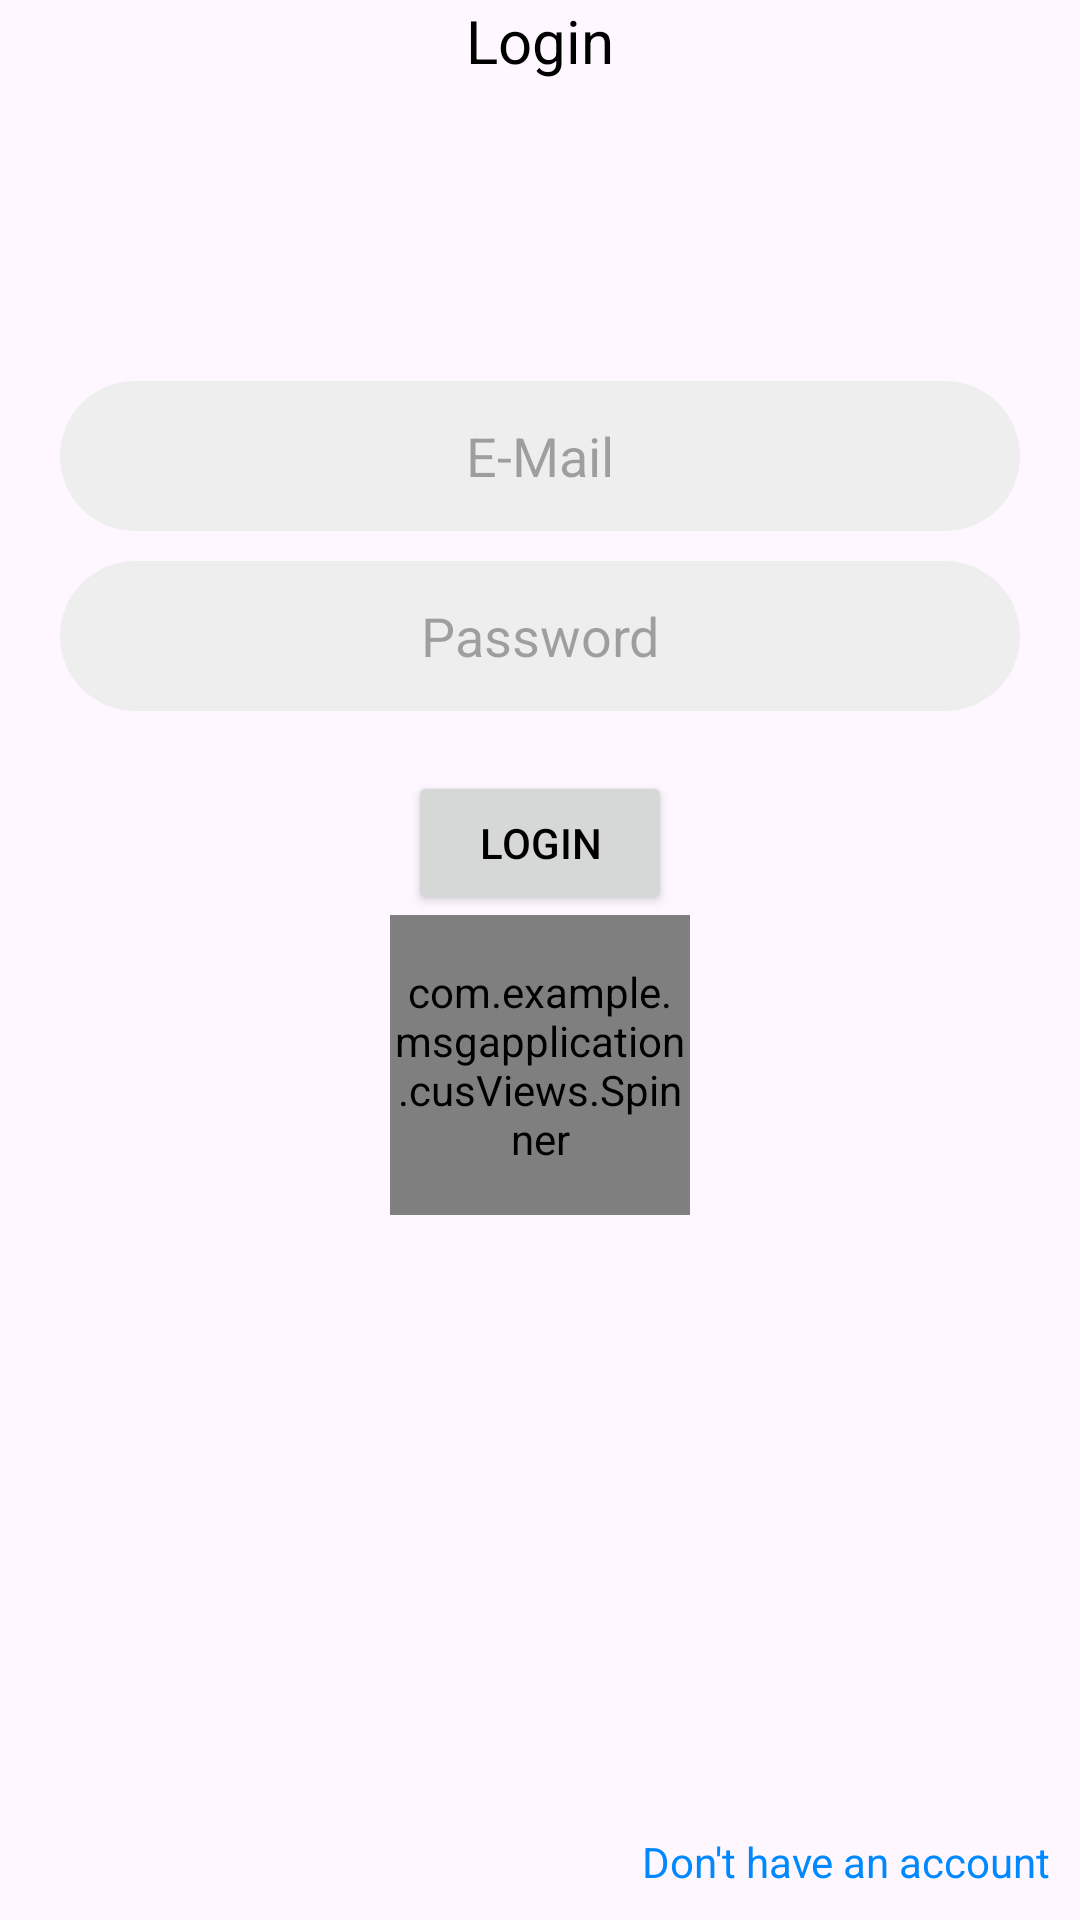

The Android layout XML behind this screen, and the referenced resources:
<!-- AndroidManifest.xml: application theme Theme.MsgApplication -->
<!-- res/layout/activity_login.xml -->
<?xml version="1.0" encoding="utf-8"?>
<LinearLayout xmlns:android="http://schemas.android.com/apk/res/android"
    xmlns:app="http://schemas.android.com/apk/res-auto"
    xmlns:tools="http://schemas.android.com/tools"
    android:layout_width="match_parent"
    android:layout_height="match_parent"
    tools:context=".Login"
    android:orientation="vertical">


    <TextView
        android:textSize="20dp"
        android:id="@+id/textView"
        android:layout_width="match_parent"
        android:layout_height="wrap_content"
        android:textAlignment="center"
        android:textFontWeight="8"
        android:text="Login" />

    <EditText
        android:hint="E-Mail"
        android:background="@drawable/input"
        android:layout_marginHorizontal="20dp"
        android:layout_marginTop="100dp"
        android:id="@+id/editTextText"
        android:layout_width="match_parent"
        android:layout_height="50dp"
        android:ems="10"
        android:textAlignment="center"
        android:inputType="text"/>

    <EditText
        android:hint="Password"
        android:layout_marginTop="10dp"
        android:background="@drawable/input"
        android:layout_marginHorizontal="20dp"
        android:id="@+id/editTextTextPassword"
        android:layout_width="match_parent"
        android:layout_height="50dp"
        android:ems="10"
        android:textAlignment="center"
        android:inputType="textPassword" />


    <Button
        android:layout_marginTop="20dp"
        android:id="@+id/button"
        android:layout_width="wrap_content"
        android:layout_height="wrap_content"
        android:layout_gravity="center"
        android:text="Login" >

    </Button>


  <com.example.msgapplication.cusViews.Spinner
      android:id="@+id/spinner1"
      android:layout_width="100dp"
      android:layout_height="100dp"
      android:layout_gravity="center"/>
    <View
        android:layout_width="match_parent"
        android:layout_height="0dp"
        android:layout_weight="1"/>

    <TextView
        android:textAlignment="textEnd"
        android:padding="10dp"
        android:textColor="#08F"
        android:id="@+id/textView2"
        android:layout_width="match_parent"
        android:layout_height="wrap_content"
        android:text="Don't have an account" />
</LinearLayout>
<!-- resources referenced by this layout -->
<resources>
  <!-- drawable input (drawable) -->
  <?xml version="1.0" encoding="utf-8"?>
  <selector xmlns:android="http://schemas.android.com/apk/res/android">
  <item>
      <shape android:shape="rectangle">
          <solid android:color="#EEE"></solid>
          <corners android:radius="100dp"></corners>
      </shape>
  </item>
  </selector>
  <style name="Theme.MsgApplication" parent="Theme.Material3.Dark.NoActionBar">
          
           <item name="colorPrimary">@color/primaryDark</item>
  
  
  
      </style>
  <color name="primaryDark">#00354A</color>
</resources>
